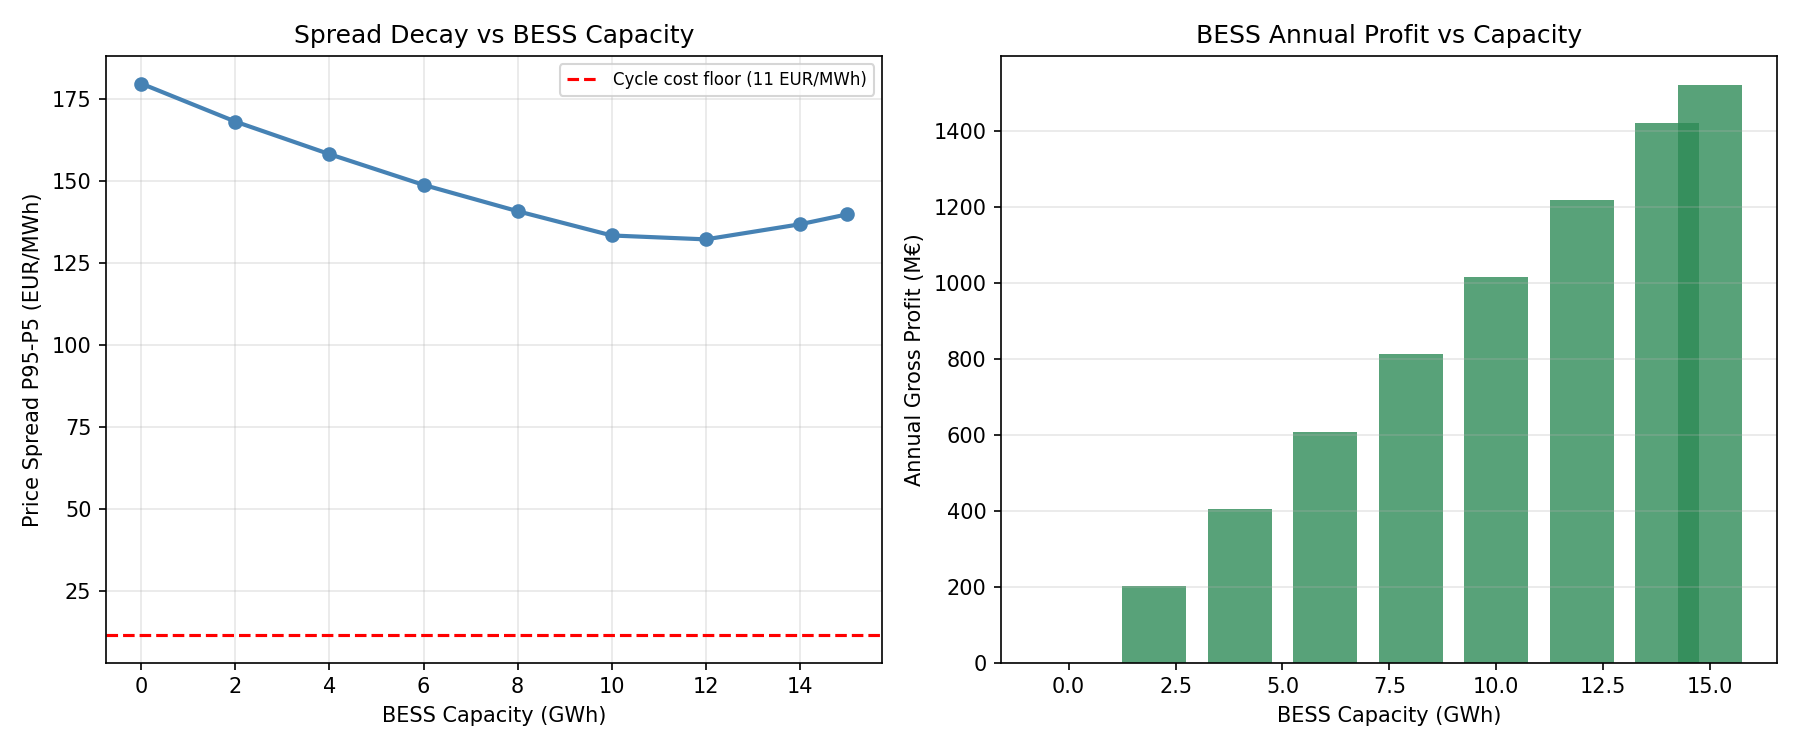

The data file committed next to this chart (first rows):
capacity_gwh, spread_eur_mwh, peak_price, trough_price, annual_profit_meur, avg_daily_cycles, peak_reduction_eur_mwh, floor_increase_eur_mwh, spread_decay_pct, re_saved_gwh, net_export_change_gwh
0, 179.6, 189.5, 9.85, 0.0, 0.0, 0.0, 0.0, 0.0, 0.0, 0.0
2, 168, 183.7, 15.65, 202.8, 1.316, 5.794, 5.801, 6.456, 691.9, -360.5
4, 158.1, 179.2, 21.09, 405.7, 1.316, 10.28, 11.24, 11.98, 1128, -720.9
6, 148.7, 175.9, 27.23, 608.5, 1.316, 13.52, 17.38, 17.2, 1382, -1081
8, 140.7, 173.5, 32.82, 811.4, 1.316, 15.95, 22.97, 21.67, 1521, -1442
10, 133.3, 172.8, 39.51, 1014, 1.316, 16.67, 29.66, 25.79, 1586, -1802
12, 132.1, 172.4, 40.34, 1217, 1.316, 17.02, 30.49, 26.45, 1617, -2163
14, 136.7, 173.7, 37, 1420, 1.316, 15.77, 27.15, 23.9, 1639, -2523
15, 139.7, 175, 35.34, 1521, 1.316, 14.42, 25.49, 22.22, 1649, -2703
